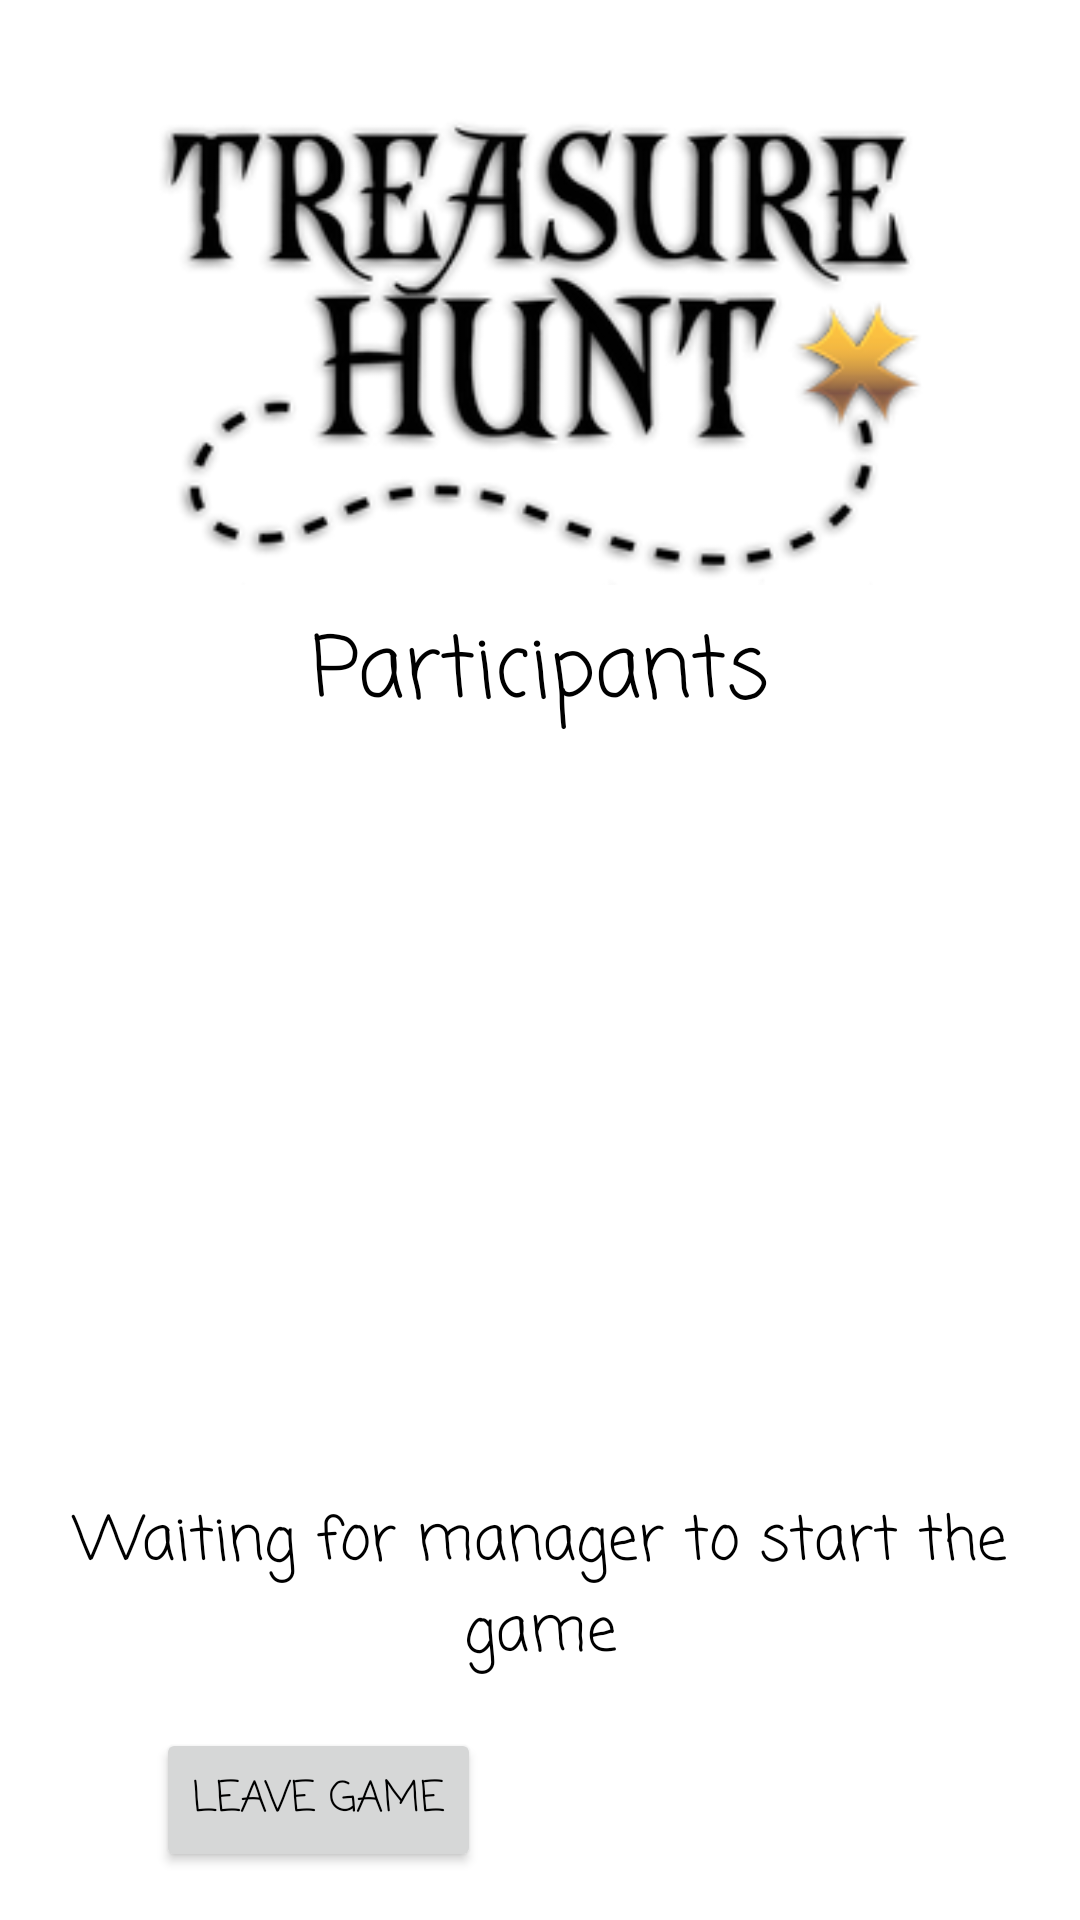

The Android layout XML behind this screen, and the referenced resources:
<!-- AndroidManifest.xml: application theme Theme.Treasure_hunt -->
<!-- res/layout/activity_waiting_for_game.xml -->
<?xml version="1.0" encoding="utf-8"?>
<androidx.constraintlayout.widget.ConstraintLayout xmlns:android="http://schemas.android.com/apk/res/android"
    xmlns:app="http://schemas.android.com/apk/res-auto"
    xmlns:tools="http://schemas.android.com/tools"
    android:layout_width="match_parent"
    android:layout_height="match_parent"
    tools:context=".MainActivity">

    <ImageView
        android:id="@+id/imageViewLogoInUserWaitScreen"
        android:layout_width="264dp"
        android:layout_height="159dp"
        android:layout_marginTop="36dp"
        app:layout_constraintEnd_toEndOf="parent"
        app:layout_constraintStart_toStartOf="parent"
        app:layout_constraintTop_toTopOf="parent"
        app:srcCompat="@drawable/logo" />

    <TextView
        android:id="@+id/waitingGameParticipants"
        android:layout_width="wrap_content"
        android:layout_height="wrap_content"
        android:layout_marginTop="8dp"
        android:fontFamily="casual"
        android:gravity="center"
        android:text="Participants"
        android:textColor="@color/black"
        android:textSize="28sp"
        app:layout_constraintEnd_toEndOf="parent"
        app:layout_constraintStart_toStartOf="parent"
        app:layout_constraintTop_toBottomOf="@+id/imageViewLogoInUserWaitScreen" />

    <androidx.recyclerview.widget.RecyclerView
        android:id="@+id/recyclerRoots"
        android:layout_width="0dp"
        android:layout_height="0dp"
        android:layout_marginStart="48dp"
        android:layout_marginTop="16dp"
        android:layout_marginEnd="48dp"
        android:layout_marginBottom="16dp"
        android:foregroundGravity="center"
        app:layout_constraintBottom_toTopOf="@+id/editTextEnterCodeGame"
        app:layout_constraintEnd_toEndOf="parent"
        app:layout_constraintStart_toStartOf="parent"
        app:layout_constraintTop_toBottomOf="@+id/waitingGameParticipants"
        app:layout_constraintVertical_bias="1.0" />

    <TextView
        android:id="@+id/editTextEnterCodeGame"
        android:layout_width="0dp"
        android:layout_height="wrap_content"
        android:layout_alignParentStart="true"
        android:layout_alignParentEnd="true"
        android:layout_alignParentBottom="true"
        android:layout_marginBottom="80dp"
        android:background="@color/white"
        android:fontFamily="casual"
        android:gravity="center"
        android:text="Waiting for manager to start the game"
        android:textColor="@color/black"
        android:textSize="20sp"
        app:layout_constraintBottom_toBottomOf="parent"
        app:layout_constraintEnd_toEndOf="parent"
        app:layout_constraintStart_toStartOf="parent" />

    <Button
        android:id="@+id/buttonLeaveGame2"
        android:layout_width="wrap_content"
        android:layout_height="wrap_content"
        android:layout_marginStart="52dp"
        android:fontFamily="casual"
        android:text="Leave Game"
        android:textColor="@color/black"
        app:layout_constraintBottom_toBottomOf="parent"
        app:layout_constraintStart_toStartOf="parent"
        app:layout_constraintTop_toBottomOf="@+id/editTextEnterCodeGame"
        tools:backgroundTint="#A3EEEEEE" />


</androidx.constraintlayout.widget.ConstraintLayout>
<!-- resources referenced by this layout -->
<resources>
  <color name="black">#FF000000</color>
  <color name="white">#FFFFFFFF</color>
  <!-- drawable logo: png bitmap (drawable, 39398 bytes) -->
  <style name="Theme.Treasure_hunt" parent="Theme.MaterialComponents.DayNight.NoActionBar">
          
          <item name="colorPrimary">@color/purple_500</item>
          <item name="colorPrimaryVariant">@color/purple_700</item>
          <item name="colorOnPrimary">@color/white</item>
          
          <item name="colorSecondary">@color/teal_200</item>
          <item name="colorSecondaryVariant">@color/teal_700</item>
          <item name="colorOnSecondary">@color/black</item>
          
          <item name="android:statusBarColor" tools:targetApi="l">?attr/colorPrimaryVariant</item>
          
      </style>
  <color name="purple_500">#FF6200EE</color>
  <color name="purple_700">#FF3700B3</color>
  <color name="teal_200">#FF03DAC5</color>
  <color name="teal_700">#FF018786</color>
</resources>
